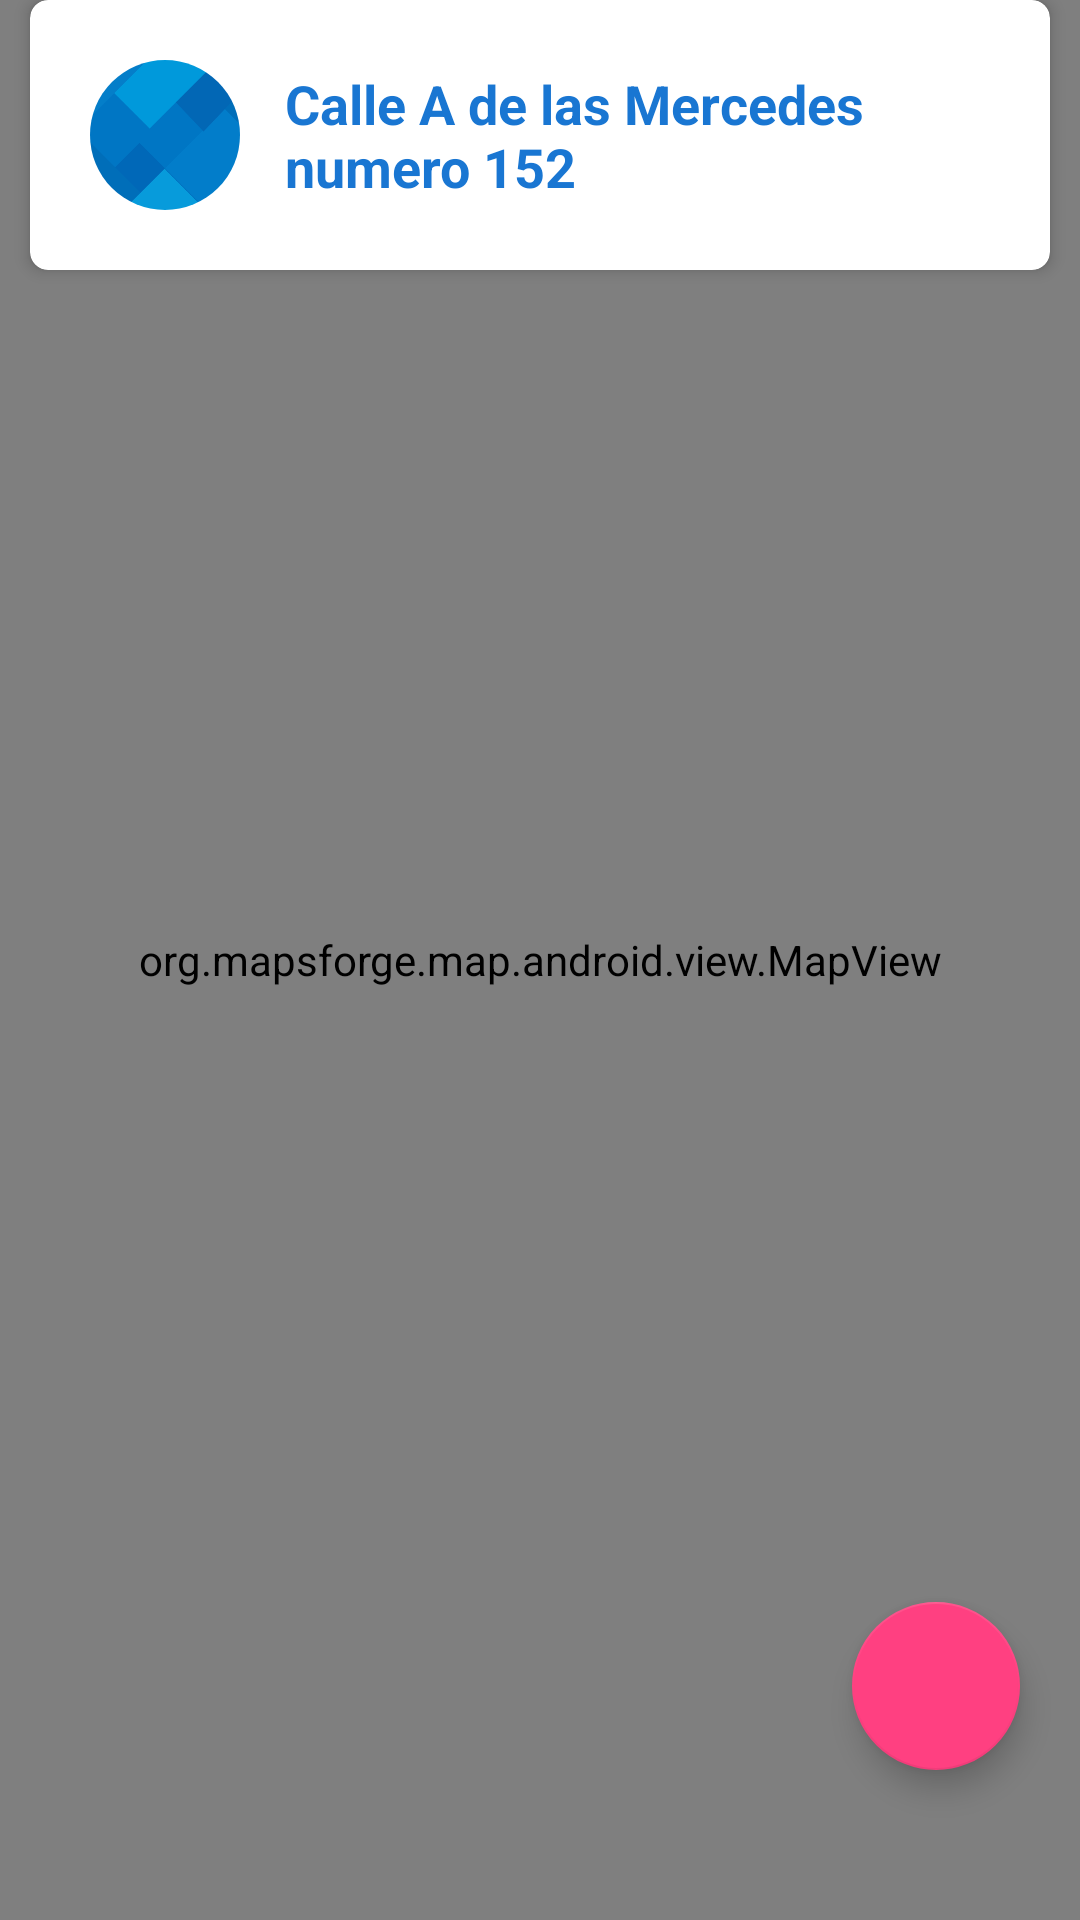

Layout XML and referenced resources for this Android screen:
<!-- AndroidManifest.xml: application theme AppTheme -->
<!-- res/layout/activity__mapa__direccion.xml -->
<?xml version="1.0" encoding="utf-8"?>
<RelativeLayout xmlns:android="http://schemas.android.com/apk/res/android"
    xmlns:app="http://schemas.android.com/apk/res-auto"
    xmlns:tools="http://schemas.android.com/tools"
    android:layout_width="match_parent"
    android:layout_height="match_parent"
    tools:context=".components.Activity_Mapa_Direccion">


    <android.support.v7.widget.CardView
        android:layout_width="match_parent"
        android:layout_height="wrap_content"
        android:layout_marginBottom="@dimen/spacing_medium"
        android:layout_marginLeft="@dimen/spacing_middle"
        android:layout_marginRight="@dimen/spacing_middle"
        android:visibility="visible"
        app:cardCornerRadius="6dp"
        app:cardElevation="3dp">

        <LinearLayout
            android:layout_width="match_parent"
            android:layout_height="wrap_content"
            android:gravity="center_vertical"
            android:orientation="horizontal"
            android:padding="@dimen/spacing_mlarge">

            <android.support.v7.widget.CardView
                android:layout_width="50dp"
                android:layout_height="50dp"
                android:clipToPadding="true"
                app:cardCornerRadius="30dp"
                app:cardElevation="0dp"
                app:cardPreventCornerOverlap="false"
                app:cardUseCompatPadding="false">

                <ImageView
                    android:id="@+id/fotoEntrega"
                    android:layout_width="50dp"
                    android:layout_height="50dp"
                    android:layout_gravity="center|top"
                    android:scaleType="centerCrop"
                    android:src="@drawable/material_bg_1"
                    android:tag="fotoVacia" />

            </android.support.v7.widget.CardView>


            <View
                android:layout_width="@dimen/spacing_large"
                android:layout_height="0dp" />

            <LinearLayout
                android:layout_width="match_parent"
                android:layout_height="wrap_content"
                android:orientation="vertical">

                <TextView
                    android:id="@+id/txt_direccionEntrega"
                    android:layout_width="wrap_content"
                    android:layout_height="wrap_content"
                    android:gravity="center_vertical"
                    android:text="Calle A de las Mercedes numero 152"
                    android:textAppearance="@style/Base.TextAppearance.AppCompat.Medium"
                    android:textColor="@color/colorPrimary"
                    android:textStyle="bold" />

            </LinearLayout>


        </LinearLayout>
    </android.support.v7.widget.CardView>

    <org.mapsforge.map.android.view.MapView
        android:id="@+id/mapView"
        android:layout_width="fill_parent"
        android:layout_height="fill_parent"
        android:layout_weight="1" />

    <android.support.design.widget.FloatingActionButton
        android:id="@+id/fab"
        android:layout_width="wrap_content"
        android:layout_height="wrap_content"
        android:layout_alignParentBottom="true"
        android:layout_alignParentEnd="true"
        android:layout_alignParentRight="true"
        android:layout_gravity="end|bottom"
        android:layout_marginBottom="50dp"
        android:layout_marginRight="20dp"
        app:srcCompat="@drawable/ic_my_location" />
</RelativeLayout>
<!-- resources referenced by this layout -->
<resources>
  <color name="colorPrimary">#1976d2</color>
  <dimen name="spacing_large">15dp</dimen>
  <dimen name="spacing_medium">5dp</dimen>
  <dimen name="spacing_middle">10dp</dimen>
  <dimen name="spacing_mlarge">20dp</dimen>
  <!-- drawable material_bg_1: png bitmap (drawable, 4673 bytes) -->
  <style name="AppTheme" parent="Theme.AppCompat.Light.DarkActionBar">
          
          <item name="colorPrimary">@color/colorPrimary</item>
          <item name="colorPrimaryDark">@color/colorPrimaryDark</item>
          <item name="colorAccent">@color/colorAccent</item>
      </style>
  <color name="colorPrimaryDark">#1565c0</color>
  <color name="colorAccent">#ff4081</color>
</resources>
